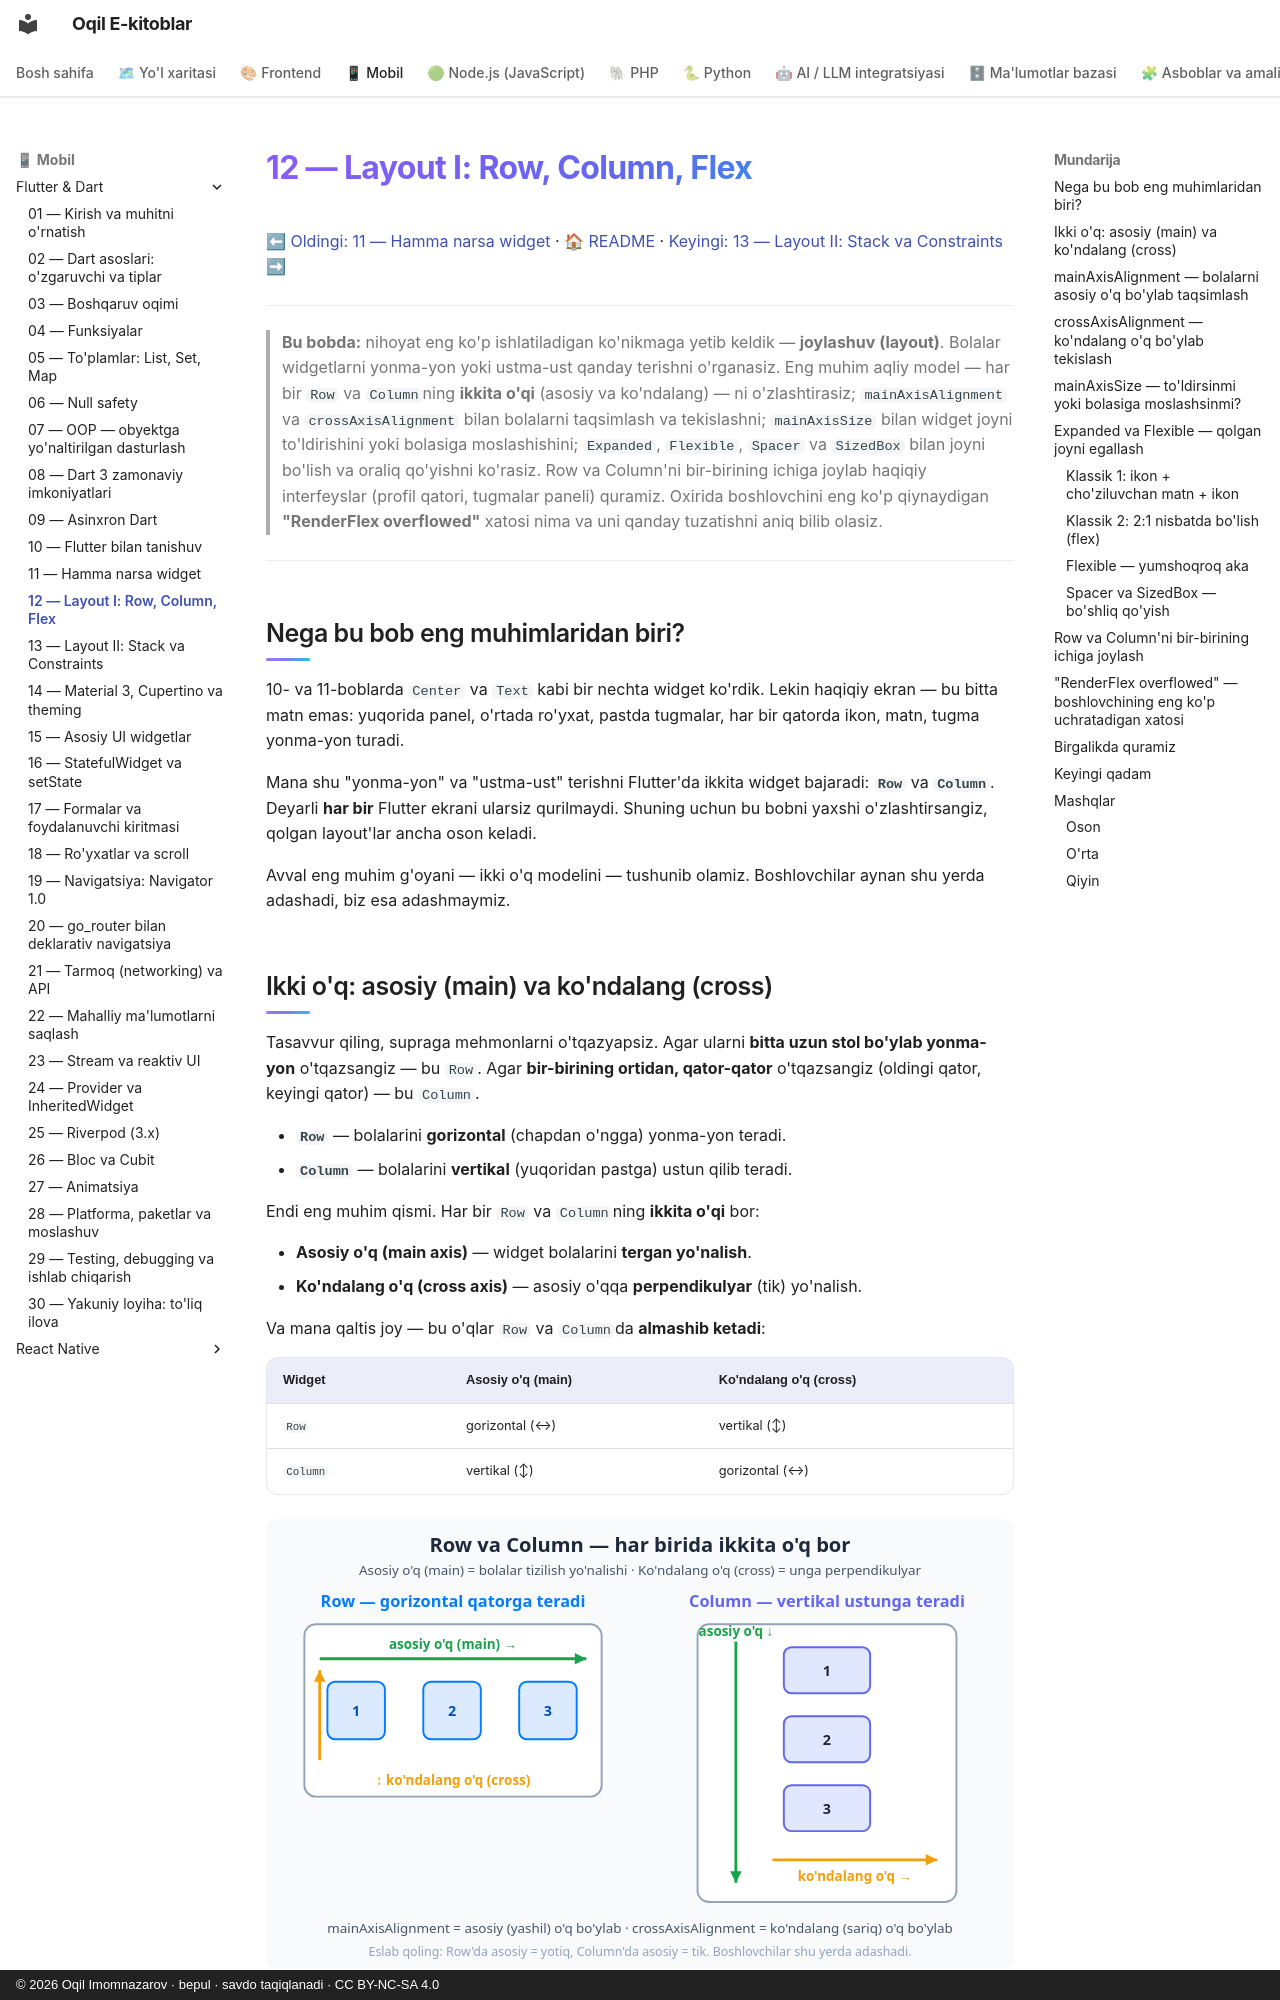

repository: iOqil/e-book · page: flutter/12-layout-row-column/index.html · generator: mkdocs · copyright: © 2026 Oqil Imomnazarov · bepul · savdo taqiqlanadi · CC BY-NC-SA 4.0

# 12 — Layout I: Row, Column, Flex

[⬅ Oldingi: 11 — Hamma narsa widget](./11-widgetlar-stateless.md) · [🏠 README](./README.md) · [Keyingi: 13 — Layout II: Stack va Constraints ➡](./13-layout-stack-constraints.md)

---

> **Bu bobda:** nihoyat eng ko'p ishlatiladigan ko'nikmaga yetib keldik — **joylashuv (layout)**. Bolalar widgetlarni yonma-yon yoki ustma-ust qanday terishni o'rganasiz. Eng muhim aqliy model — har bir `Row` va `Column`ning **ikkita o'qi** (asosiy va ko'ndalang) — ni o'zlashtirasiz; `mainAxisAlignment` va `crossAxisAlignment` bilan bolalarni taqsimlash va tekislashni; `mainAxisSize` bilan widget joyni to'ldirishini yoki bolasiga moslashishini; `Expanded`, `Flexible`, `Spacer` va `SizedBox` bilan joyni bo'lish va oraliq qo'yishni ko'rasiz. Row va Column'ni bir-birining ichiga joylab haqiqiy interfeyslar (profil qatori, tugmalar paneli) quramiz. Oxirida boshlovchini eng ko'p qiynaydigan **"RenderFlex overflowed"** xatosi nima va uni qanday tuzatishni aniq bilib olasiz.

---

## Nega bu bob eng muhimlaridan biri?

10- va 11-boblarda `Center` va `Text` kabi bir nechta widget ko'rdik. Lekin haqiqiy ekran — bu bitta matn emas: yuqorida panel, o'rtada ro'yxat, pastda tugmalar, har bir qatorda ikon, matn, tugma yonma-yon turadi.

Mana shu "yonma-yon" va "ustma-ust" terishni Flutter'da ikkita widget bajaradi: **`Row`** va **`Column`**. Deyarli **har bir** Flutter ekrani ularsiz qurilmaydi. Shuning uchun bu bobni yaxshi o'zlashtirsangiz, qolgan layout'lar ancha oson keladi.

Avval eng muhim g'oyani — ikki o'q modelini — tushunib olamiz. Boshlovchilar aynan shu yerda adashadi, biz esa adashmaymiz.
